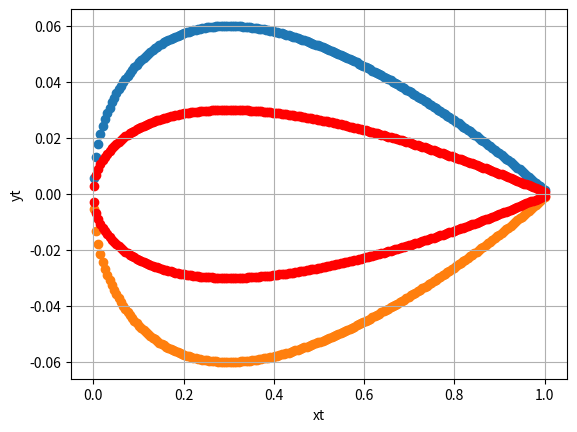

The script that saved this image:
# -*- coding: utf-8 -*-
"""
Created on Wed Feb 03 12:50:52 2016

[redacted]
"""
def Naca(c, t, x_list):
    yt = []
    yt_inside = []
    for x in x_list:
        xc = x/c # Is just for increase speed and facilitate future changes.
        a1 = 5*t*c
        t1 = 0.2969*(math.sqrt(xc))
        t2 = -0.1260*xc
        t3 = -0.3516*(xc**2)
        t4 = 0.2843*(xc**3)
        t5 = -0.1015*(xc**4)
        y = (a1*(t1+t2+t3+t4+t5))
        y_inside = y*p
        yt.append(y)
        yt_inside.append(y_inside)
    return yt,yt_inside
 

if __name__ == '__main__':
    import matplotlib.pyplot as plt
    import numpy as np
    import math

    c = 1 #c is the chord length
    t = 0.12 # is the maximum thickness as a fraction of the chord 
             #(t*100 = the last two nunbers of the NACA denomination)
    
    number_of_points = 200
    
    p = 0.5 #this variabel is here to force the points fall inside the model.
        
    xt = np.linspace(.001,c,number_of_points) # This function receives inicial
                                          # point,finalpoin,number of therms 
                                         #between inicial and final point
    
    yt,yt_inside = Naca(c,t,xt)
    
    fig = plt.figure()

    fig.add_subplot(111)
    plt.scatter(xt,yt)
    plt.scatter(xt,yt_inside,c='r' )

    yt_neg = [ -y for y in yt] # is just for pick the negative numbers
    yt_inside_neg = [ -y for y in yt_inside]
    
    plt.scatter(xt,yt_neg)
    plt.scatter(xt,yt_inside_neg,c='r')
    
    plt.grid()
    plt.xlabel('xt')
    plt.ylabel('yt')